Labelled photos from "dataset", an image-classification folder in CXLDILEI/deviceNet. The possible labels are: fire hydrant pump start button, fire telephone, heat fire detector, smoke fire detector.

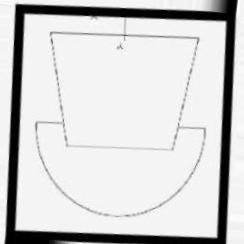
Label: fire telephone

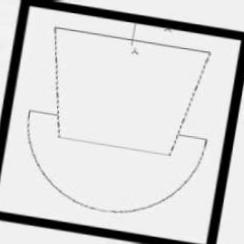
Label: fire telephone

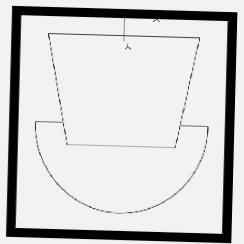
Label: fire telephone

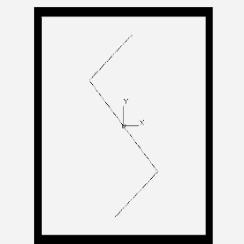
Label: smoke fire detector

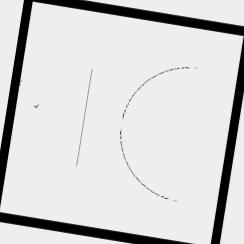
Label: fire hydrant pump start button

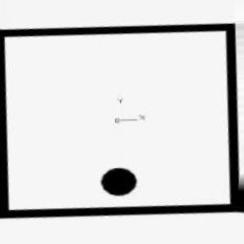
Label: heat fire detector
